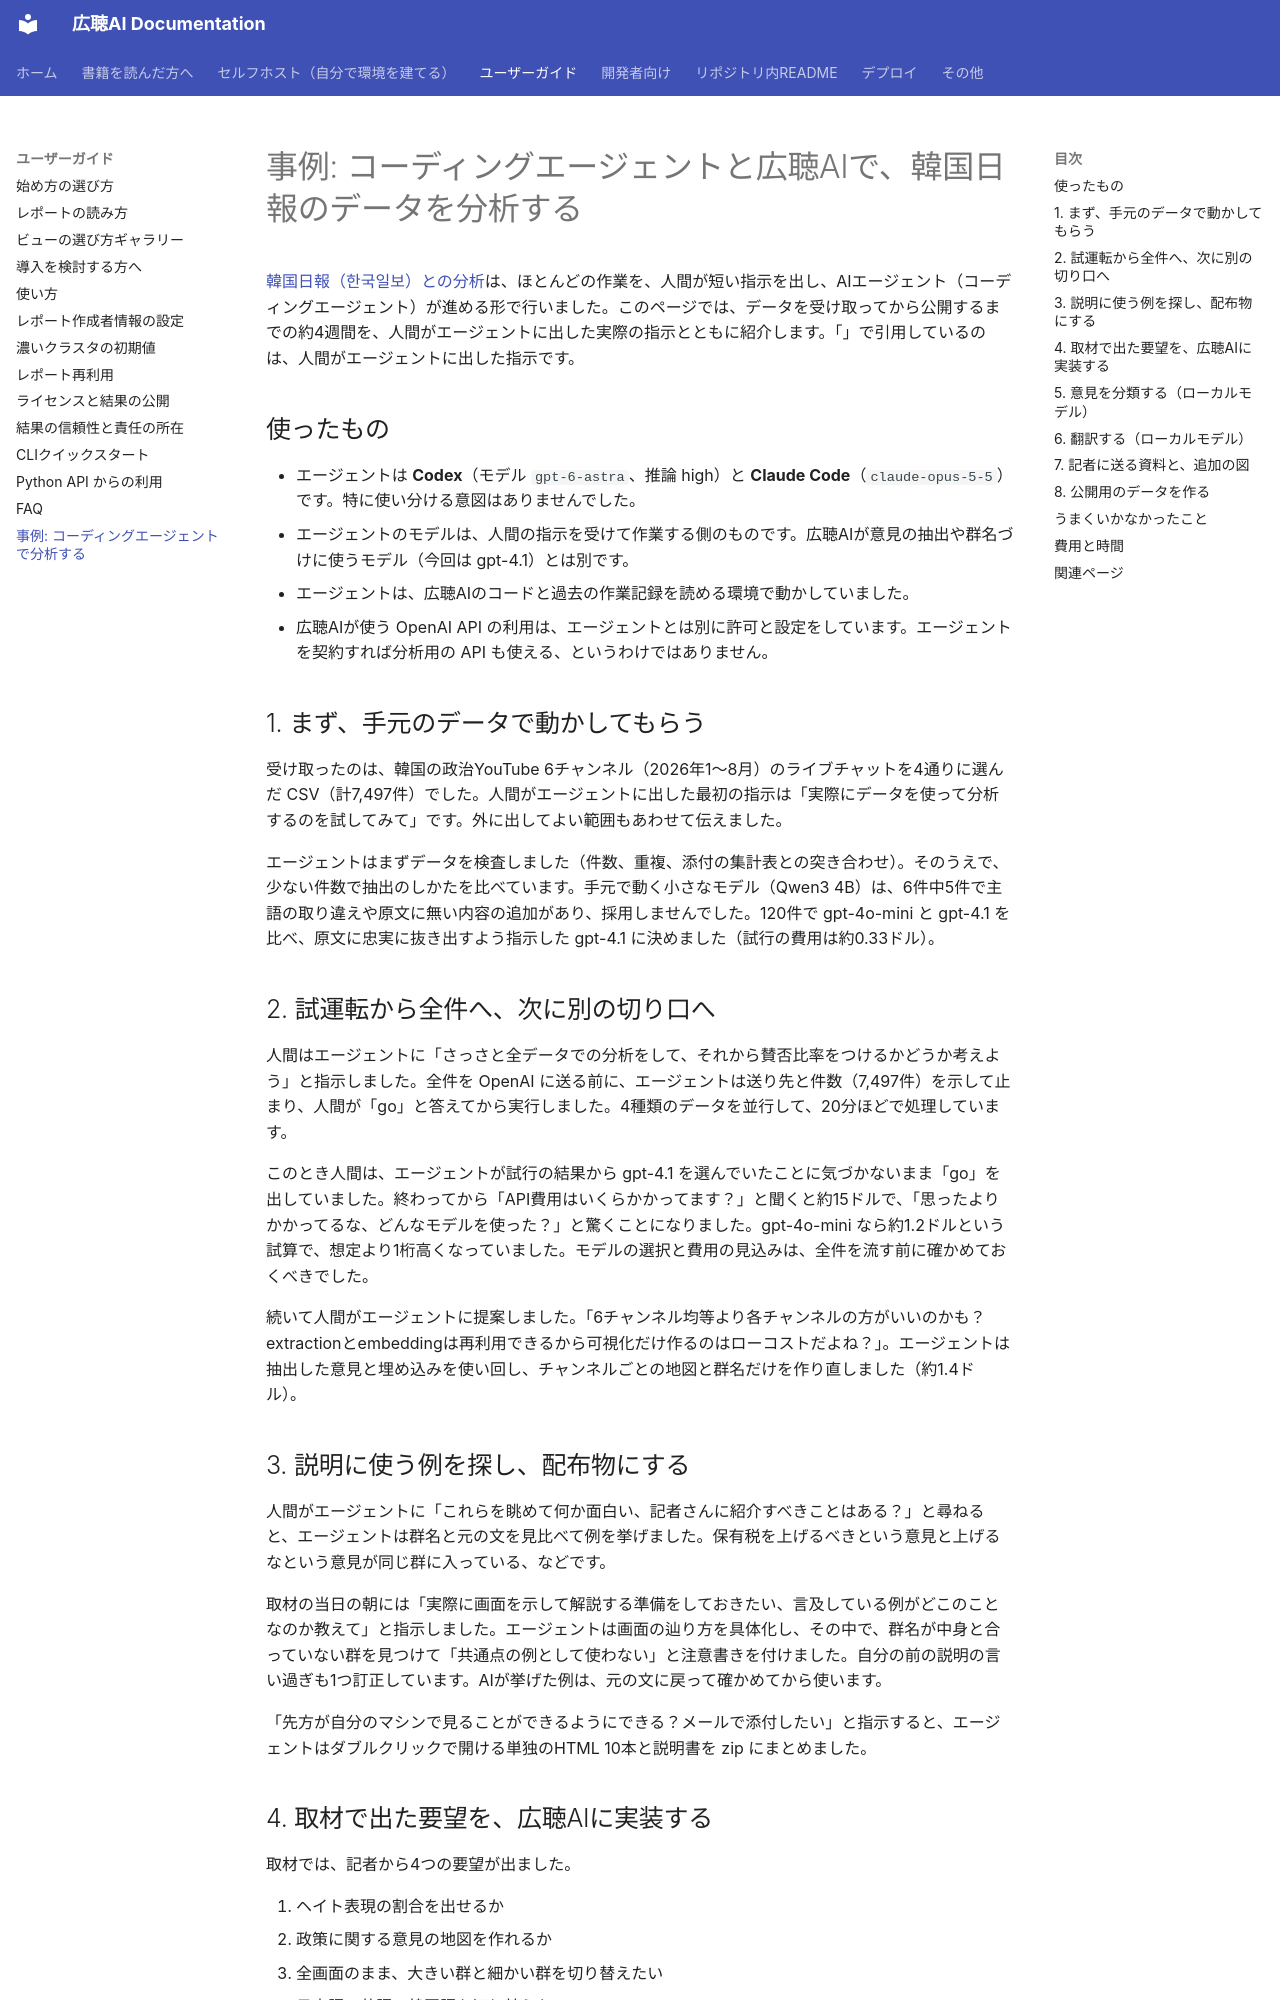

repository: digitaldemocracy2030/kouchou-ai · page: user-guide/coding-agent-case-study/index.html · generator: mkdocs

# 事例: コーディングエージェントと広聴AIで、韓国日報のデータを分析する

[韓国日報（한국일보）との分析](https://dd2030.org/kouchou-ai/hankookilbo-2026/)は、ほとんどの作業を、人間が短い指示を出し、AIエージェント（コーディングエージェント）が進める形で行いました。このページでは、データを受け取ってから公開するまでの約4週間を、人間がエージェントに出した実際の指示とともに紹介します。「」で引用しているのは、人間がエージェントに出した指示です。

## 使ったもの

- エージェントは **Codex**（モデル `gpt-6-astra`、推論 high）と **Claude Code**（`claude-opus-5-5`）です。特に使い分ける意図はありませんでした。
- エージェントのモデルは、人間の指示を受けて作業する側のものです。広聴AIが意見の抽出や群名づけに使うモデル（今回は gpt-4.1）とは別です。
- エージェントは、広聴AIのコードと過去の作業記録を読める環境で動かしていました。
- 広聴AIが使う OpenAI API の利用は、エージェントとは別に許可と設定をしています。エージェントを契約すれば分析用の API も使える、というわけではありません。

## 1. まず、手元のデータで動かしてもらう

受け取ったのは、韓国の政治YouTube 6チャンネル（2026年1〜8月）のライブチャットを4通りに選んだ CSV（計7,497件）でした。人間がエージェントに出した最初の指示は「実際にデータを使って分析するのを試してみて」です。外に出してよい範囲もあわせて伝えました。

エージェントはまずデータを検査しました（件数、重複、添付の集計表との突き合わせ）。そのうえで、少ない件数で抽出のしかたを比べています。手元で動く小さなモデル（Qwen3 4B）は、6件中5件で主語の取り違えや原文に無い内容の追加があり、採用しませんでした。120件で gpt-4o-mini と gpt-4.1 を比べ、原文に忠実に抜き出すよう指示した gpt-4.1 に決めました（試行の費用は約0.33ドル）。

## 2. 試運転から全件へ、次に別の切り口へ

人間はエージェントに「さっさと全データでの分析をして、それから賛否比率をつけるかどうか考えよう」と指示しました。全件を OpenAI に送る前に、エージェントは送り先と件数（7,497件）を示して止まり、人間が「go」と答えてから実行しました。4種類のデータを並行して、20分ほどで処理しています。

このとき人間は、エージェントが試行の結果から gpt-4.1 を選んでいたことに気づかないまま「go」を出していました。終わってから「API費用はいくらかかってます？」と聞くと約15ドルで、「思ったよりかかってるな、どんなモデルを使った？」と驚くことになりました。gpt-4o-mini なら約1.2ドルという試算で、想定より1桁高くなっていました。モデルの選択と費用の見込みは、全件を流す前に確かめておくべきでした。

続いて人間がエージェントに提案しました。「6チャンネル均等より各チャンネルの方がいいのかも？extractionとembeddingは再利用できるから可視化だけ作るのはローコストだよね？」。エージェントは抽出した意見と埋め込みを使い回し、チャンネルごとの地図と群名だけを作り直しました（約1.4ドル）。

## 3. 説明に使う例を探し、配布物にする

人間がエージェントに「これらを眺めて何か面白い、記者さんに紹介すべきことはある？」と尋ねると、エージェントは群名と元の文を見比べて例を挙げました。保有税を上げるべきという意見と上げるなという意見が同じ群に入っている、などです。

取材の当日の朝には「実際に画面を示して解説する準備をしておきたい、言及している例がどこのことなのか教えて」と指示しました。エージェントは画面の辿り方を具体化し、その中で、群名が中身と合っていない群を見つけて「共通点の例として使わない」と注意書きを付けました。自分の前の説明の言い過ぎも1つ訂正しています。AIが挙げた例は、元の文に戻って確かめてから使います。

「先方が自分のマシンで見ることができるようにできる？メールで添付したい」と指示すると、エージェントはダブルクリックで開ける単独のHTML 10本と説明書を zip にまとめました。
